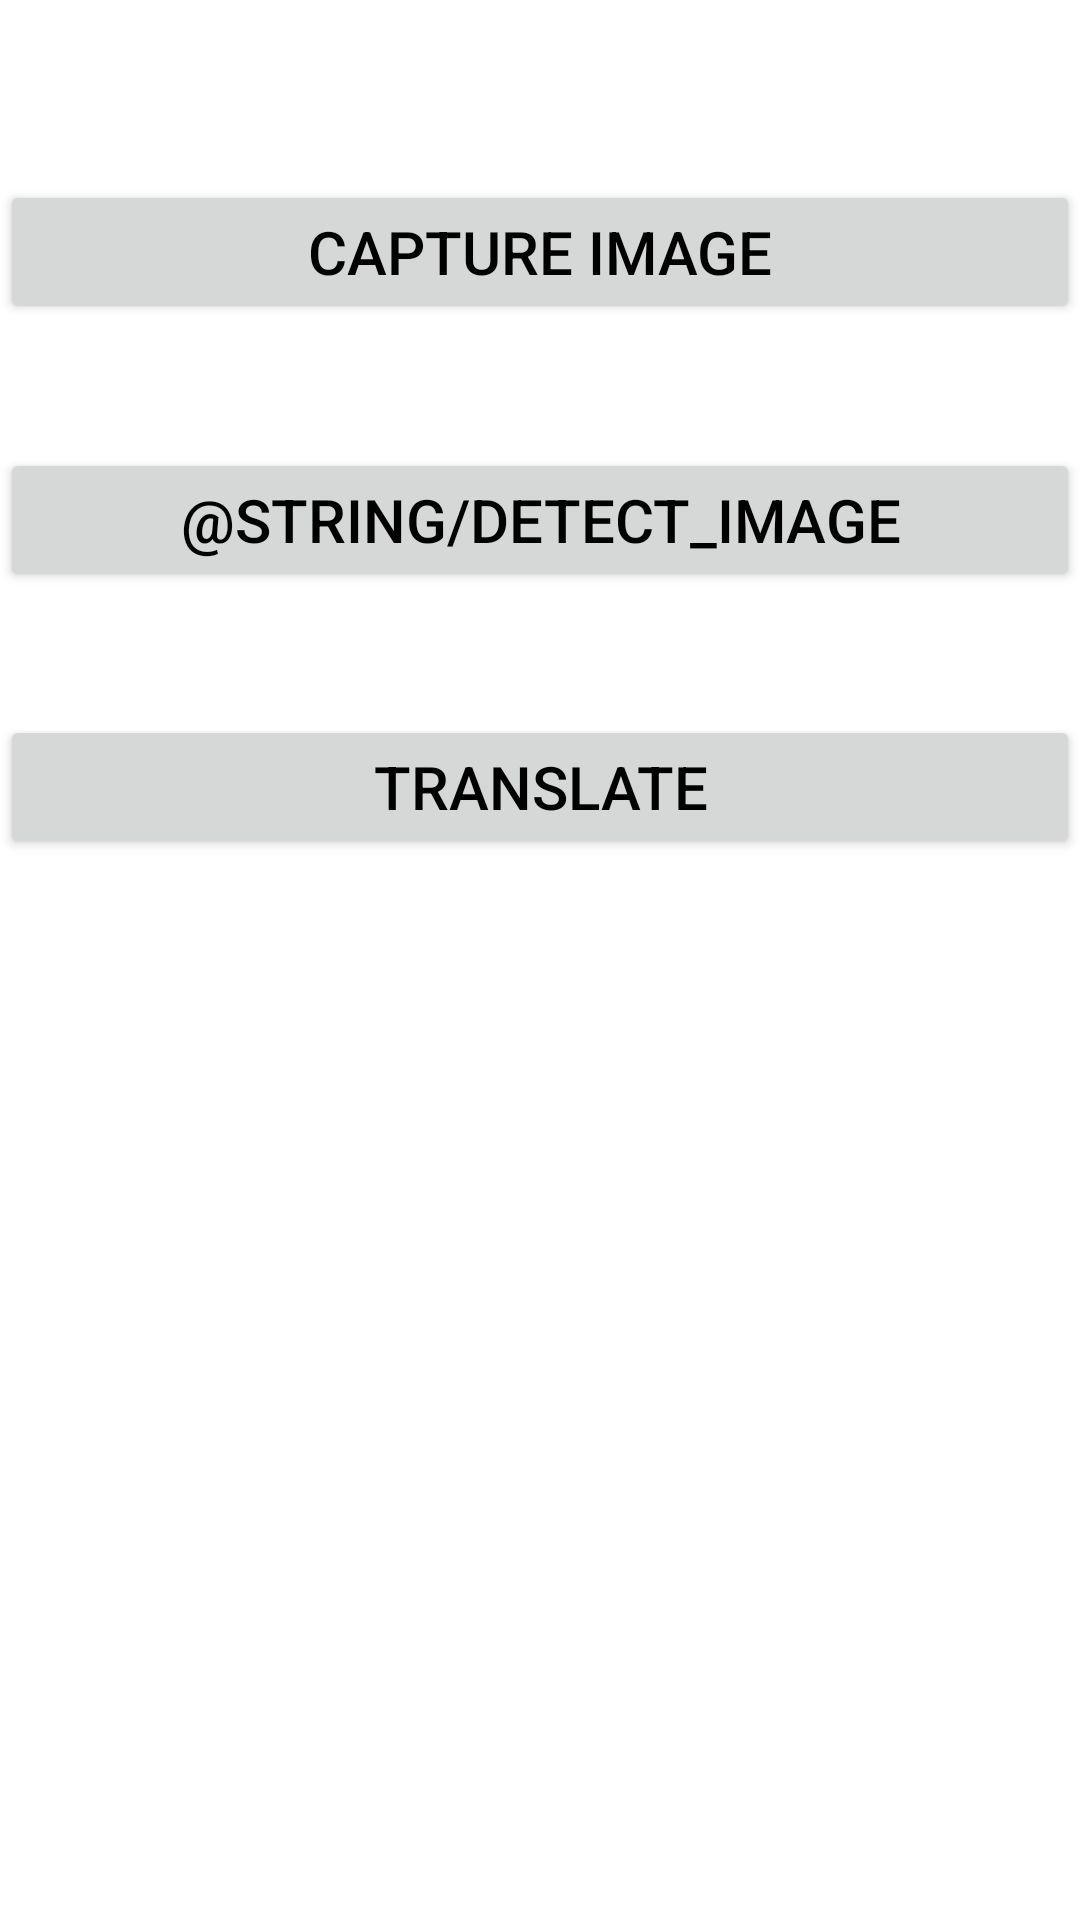

The Android layout XML behind this screen, and the referenced resources:
<!-- AndroidManifest.xml: activity theme AppTheme -->
<!-- res/layout/activity_translation.xml -->
<?xml version="1.0" encoding="utf-8"?>
<androidx.constraintlayout.widget.ConstraintLayout xmlns:android="http://schemas.android.com/apk/res/android"
    xmlns:app="http://schemas.android.com/apk/res-auto"
    xmlns:tools="http://schemas.android.com/tools"
    android:layout_width="match_parent"
    android:layout_height="match_parent"
    tools:context=".TranslationActivity">

    <ImageView
        android:id="@+id/imageToBeRecognized"
        android:layout_width="match_parent"
        android:layout_height="400dp"
        android:layout_margin="20dp"
        android:background="@android:drawable/editbox_background"
        app:layout_constraintBottom_toBottomOf="parent"
        app:layout_constraintEnd_toEndOf="parent"
        app:layout_constraintHorizontal_bias="0.285"
        app:layout_constraintStart_toStartOf="parent"
        app:layout_constraintTop_toTopOf="parent"
        app:layout_constraintVertical_bias="0.0"
        android:visibility="gone"
        tools:ignore="ContentDescription"
        tools:src="@drawable/ic_launcher_foreground" />

    <TextView
        android:id="@+id/textToBeDisplayed"
        android:layout_width="match_parent"
        android:layout_height="wrap_content"
        android:layout_below="@id/imageToBeRecognized"
        android:layout_marginTop="10dp"
        android:paddingTop="10dp"
        android:paddingBottom="10dp"
        android:textAlignment="center"
        android:visibility="gone"
        android:textSize="30sp"
        android:textColor="@android:color/black"
        app:layout_constraintEnd_toEndOf="parent"
        app:layout_constraintHorizontal_bias="0.0"
        app:layout_constraintStart_toStartOf="parent"
        app:layout_constraintTop_toBottomOf="@+id/imageToBeRecognized"
        tools:text="Sample" />

    <TextView
        android:id="@+id/translatedText"
        android:layout_width="match_parent"
        android:layout_height="wrap_content"
        android:layout_below="@id/textToBeDisplayed"
        android:textColor="@android:color/black"
        android:layout_marginTop="4dp"
        android:paddingTop="10dp"
        android:paddingBottom="10dp"
        android:visibility="gone"
        android:textAlignment="center"
        android:textSize="30sp"
        app:layout_constraintEnd_toEndOf="parent"
        app:layout_constraintHorizontal_bias="0.0"
        app:layout_constraintStart_toStartOf="parent"
        app:layout_constraintTop_toBottomOf="@+id/textToBeDisplayed" />


    <Button
        android:id="@+id/button_capImg"
        android:layout_width="0dp"
        android:layout_height="wrap_content"
        android:layout_marginTop="60dp"
        android:layout_weight="0.5"
        android:text="@string/capture_image"
        android:textColor="@android:color/black"
        android:textSize="20sp"
        app:layout_constraintEnd_toEndOf="parent"
        app:layout_constraintHorizontal_bias="0.0"
        app:layout_constraintStart_toStartOf="parent"
        app:layout_constraintTop_toBottomOf="@+id/translatedText"
        tools:ignore="ButtonStyle" />

    <Button
        android:id="@+id/button_detection"
        android:layout_width="0dp"
        android:layout_height="wrap_content"
        android:layout_weight="0.5"
        android:text="@string/detect_image"
        android:textColor="@android:color/black"
        android:textSize="20sp"
        app:layout_constraintBottom_toTopOf="@+id/button_translation"
        app:layout_constraintEnd_toEndOf="parent"
        app:layout_constraintStart_toStartOf="parent"
        app:layout_constraintTop_toBottomOf="@+id/button_capImg"
        tools:ignore="ButtonStyle" />

    <Button
        android:id="@+id/button_translation"
        android:layout_width="0dp"
        android:layout_height="wrap_content"
        android:layout_weight="0.5"
        android:text="@string/translation"
        android:textColor="@android:color/black"
        android:textSize="20sp"
        app:layout_constraintBottom_toBottomOf="parent"
        app:layout_constraintEnd_toEndOf="parent"
        app:layout_constraintHorizontal_bias="0.0"
        app:layout_constraintStart_toStartOf="parent"
        app:layout_constraintTop_toBottomOf="@+id/button_capImg"
        app:layout_constraintVertical_bias="0.269"
        tools:ignore="ButtonStyle" />

    <Spinner
        android:id="@+id/spinner"
        android:layout_width="match_parent"
        android:layout_height="wrap_content"
        android:visibility="gone"
        app:layout_constraintBottom_toTopOf="@+id/button_capImg"
        app:layout_constraintTop_toBottomOf="@+id/translatedText"
        tools:layout_editor_absoluteX="1dp" />

</androidx.constraintlayout.widget.ConstraintLayout>
<!-- resources referenced by this layout -->
<resources>
  <string name="capture_image">Capture Image</string>
  <string name="translation">Translate</string>
  <style name="AppTheme" parent="Theme.MaterialComponents.Light.NoActionBar">
          
          <item name="colorPrimary">#FFC100</item>
          <item name="colorPrimaryDark">#FFC100</item>
          <item name="colorAccent">#FFC100</item>
      </style>
</resources>
